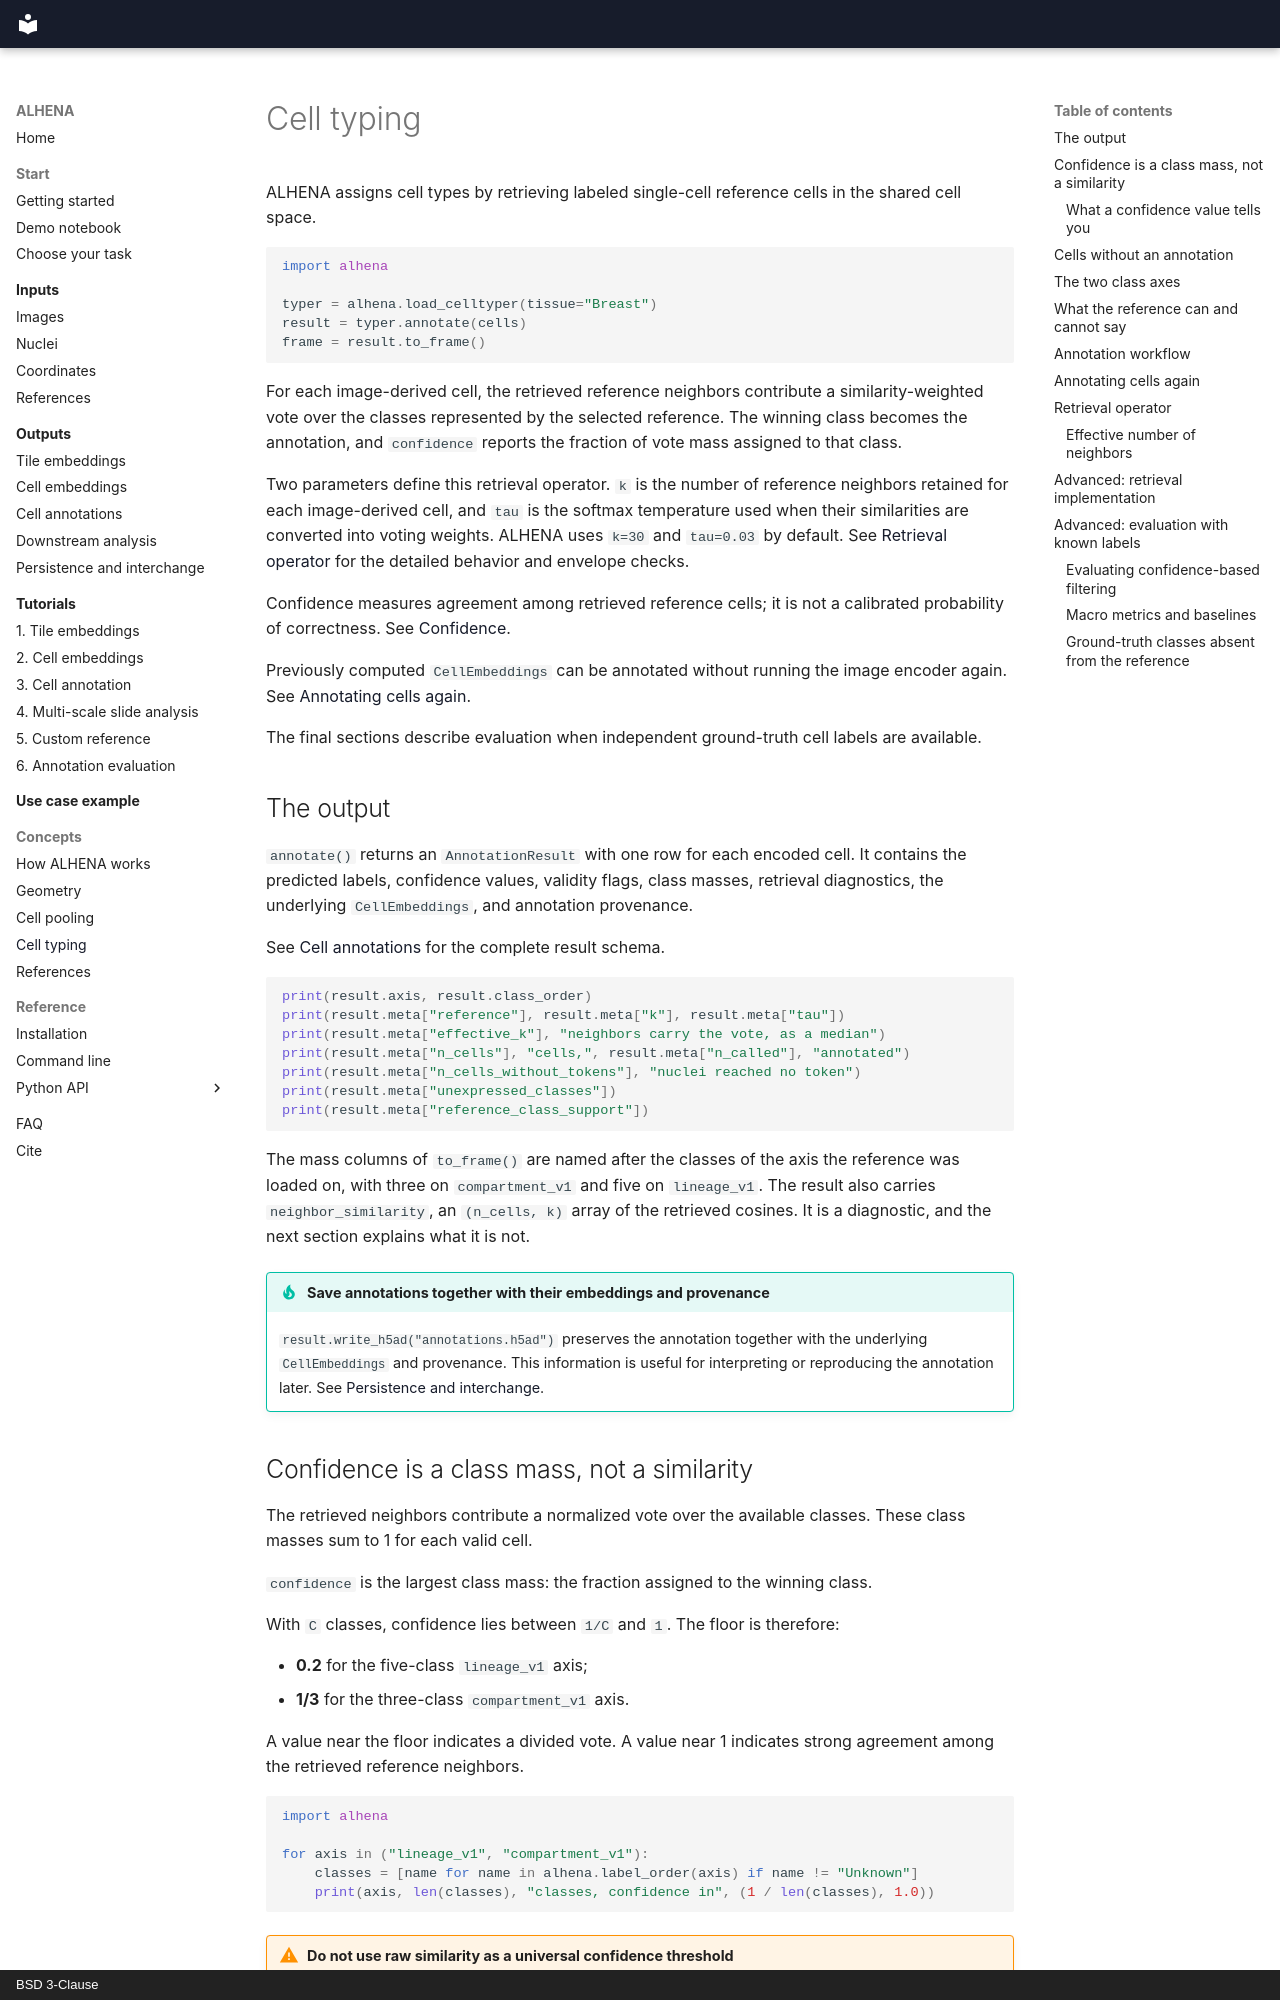

repository: prism-oncology/ALHENA · page: concepts/cell-typing/index.html · generator: mkdocs · copyright: BSD 3-Clause

# Cell typing

ALHENA assigns cell types by retrieving labeled single-cell reference cells in the shared cell
space.

```python
import alhena

typer = alhena.load_celltyper(tissue="Breast")
result = typer.annotate(cells)
frame = result.to_frame()
```

For each image-derived cell, the retrieved reference neighbors contribute a similarity-weighted
vote over the classes represented by the selected reference. The winning class becomes the
annotation, and `confidence` reports the fraction of vote mass assigned to that class.

Two parameters define this retrieval operator. `k` is the number of reference neighbors retained
for each image-derived cell, and `tau` is the softmax temperature used when their similarities are
converted into voting weights. ALHENA uses `k=30` and `tau=0.03` by default. See
[Retrieval operator](#retrieval-operator) for the detailed behavior and envelope checks.

Confidence measures agreement among retrieved reference cells; it is not a calibrated probability
of correctness. See [Confidence](#confidence-is-a-class-mass-not-a-similarity).

Previously computed `CellEmbeddings` can be annotated without running the image encoder again.
See [Annotating cells again](#annotating-cells-again).

The final sections describe evaluation when independent ground-truth cell labels are available.

## The output

`annotate()` returns an `AnnotationResult` with one row for each encoded cell. It contains the
predicted labels, confidence values, validity flags, class masses, retrieval diagnostics, the
underlying `CellEmbeddings`, and annotation provenance.

See [Cell annotations](../outputs/cell-annotations.md) for the complete result schema.

```python
print(result.axis, result.class_order)
print(result.meta["reference"], result.meta["k"], result.meta["tau"])
print(result.meta["effective_k"], "neighbors carry the vote, as a median")
print(result.meta["n_cells"], "cells,", result.meta["n_called"], "annotated")
print(result.meta["n_cells_without_tokens"], "nuclei reached no token")
print(result.meta["unexpressed_classes"])
print(result.meta["reference_class_support"])
```

The mass columns of `to_frame()` are named after the classes of the axis the reference was loaded
on, with three on `compartment_v1` and five on `lineage_v1`. The result also carries
`neighbor_similarity`, an `(n_cells, k)` array of the retrieved cosines. It is a diagnostic, and the
next section explains what it is not.

!!! tip "Save annotations together with their embeddings and provenance"
    `result.write_h5ad("annotations.h5ad")` preserves the annotation together with the underlying
    `CellEmbeddings` and provenance. This information is useful for interpreting or reproducing the
    annotation later. See [Persistence and interchange](../outputs/persistence.md).
